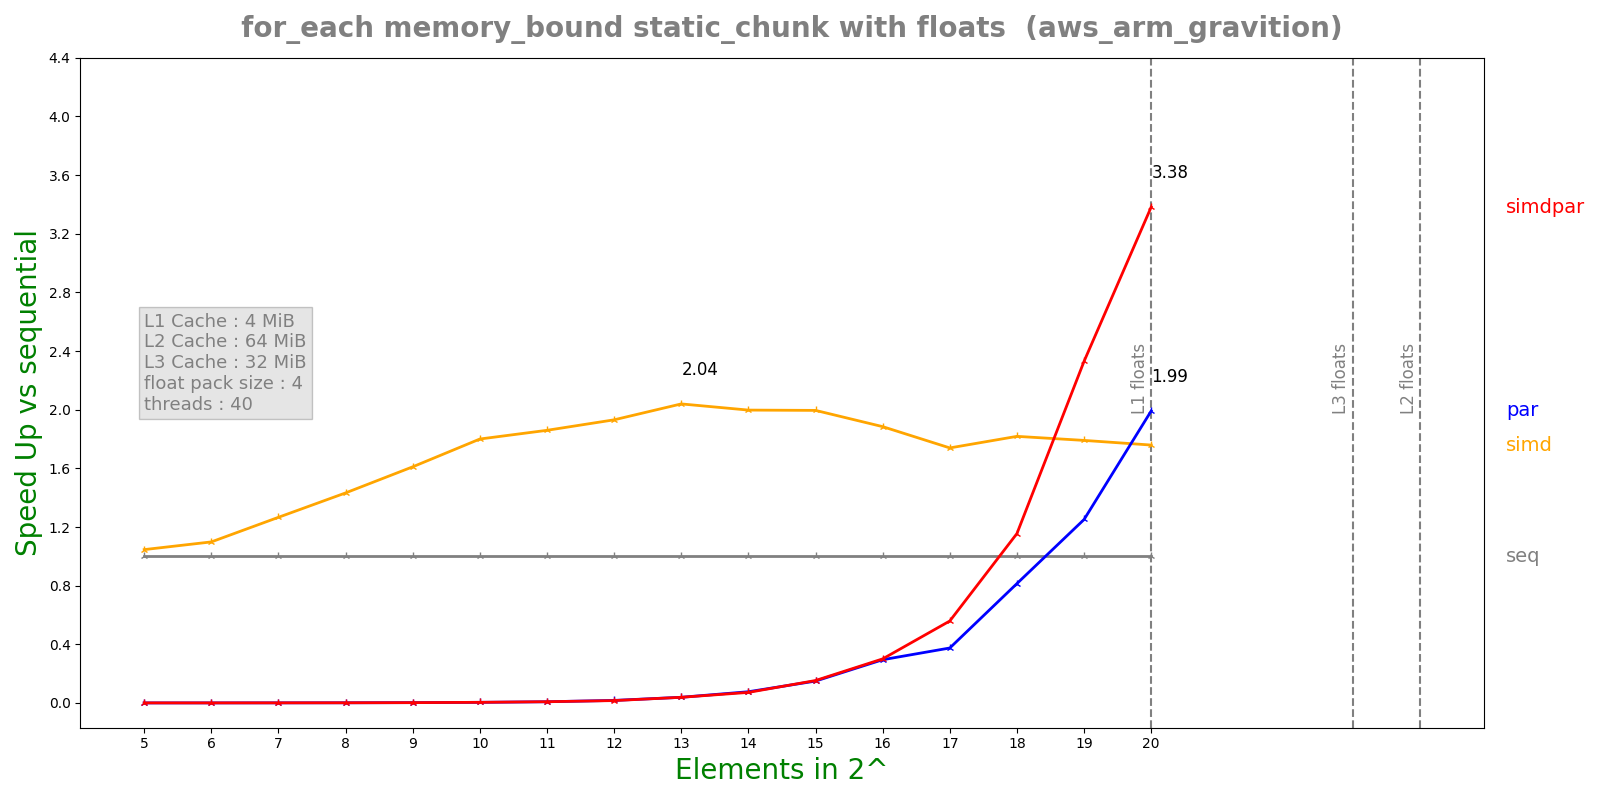

The file beside this chart, header and first rows:
n, lane, threads, seq, simd, par, simdpar
5, 4, 40, 6.308e-08, 6.03e-08, 0.0001472, 9.6452e-05
6, 4, 40, 7.424e-08, 6.758e-08, 0.0001215, 0.0001228
7, 4, 40, 1.0012e-07, 7.906e-08, 0.0001068, 0.0001049
8, 4, 40, 1.5204e-07, 1.0612e-07, 0.0001078, 0.000108
9, 4, 40, 2.5404e-07, 1.5772e-07, 0.0001041, 0.0001069
10, 4, 40, 4.65917e-07, 2.588e-07, 0.0001048, 0.0001015
11, 4, 40, 8.75833e-07, 4.7096e-07, 0.0001048, 0.0001007
12, 4, 40, 1.70058e-06, 8.8056e-07, 9.65934e-05, 0.0001037
13, 4, 40, 3.77283e-06, 1.84968e-06, 9.70282e-05, 9.72584e-05
14, 4, 40, 7.78175e-06, 3.89556e-06, 0.0001014, 0.0001078
15, 4, 40, 1.54145e-05, 7.7245e-06, 0.0001032, 0.0001006
16, 4, 40, 3.07225e-05, 1.63009e-05, 0.0001041, 0.0001021
17, 4, 40, 6.11455e-05, 3.51505e-05, 0.000163, 0.0001093
18, 4, 40, 0.0001223, 6.72476e-05, 0.0001502, 0.0001058
19, 4, 40, 0.0002495, 0.0001393, 0.0001993, 0.000107
20, 4, 40, 0.0005016, 0.0002851, 0.0002518, 0.0001483
